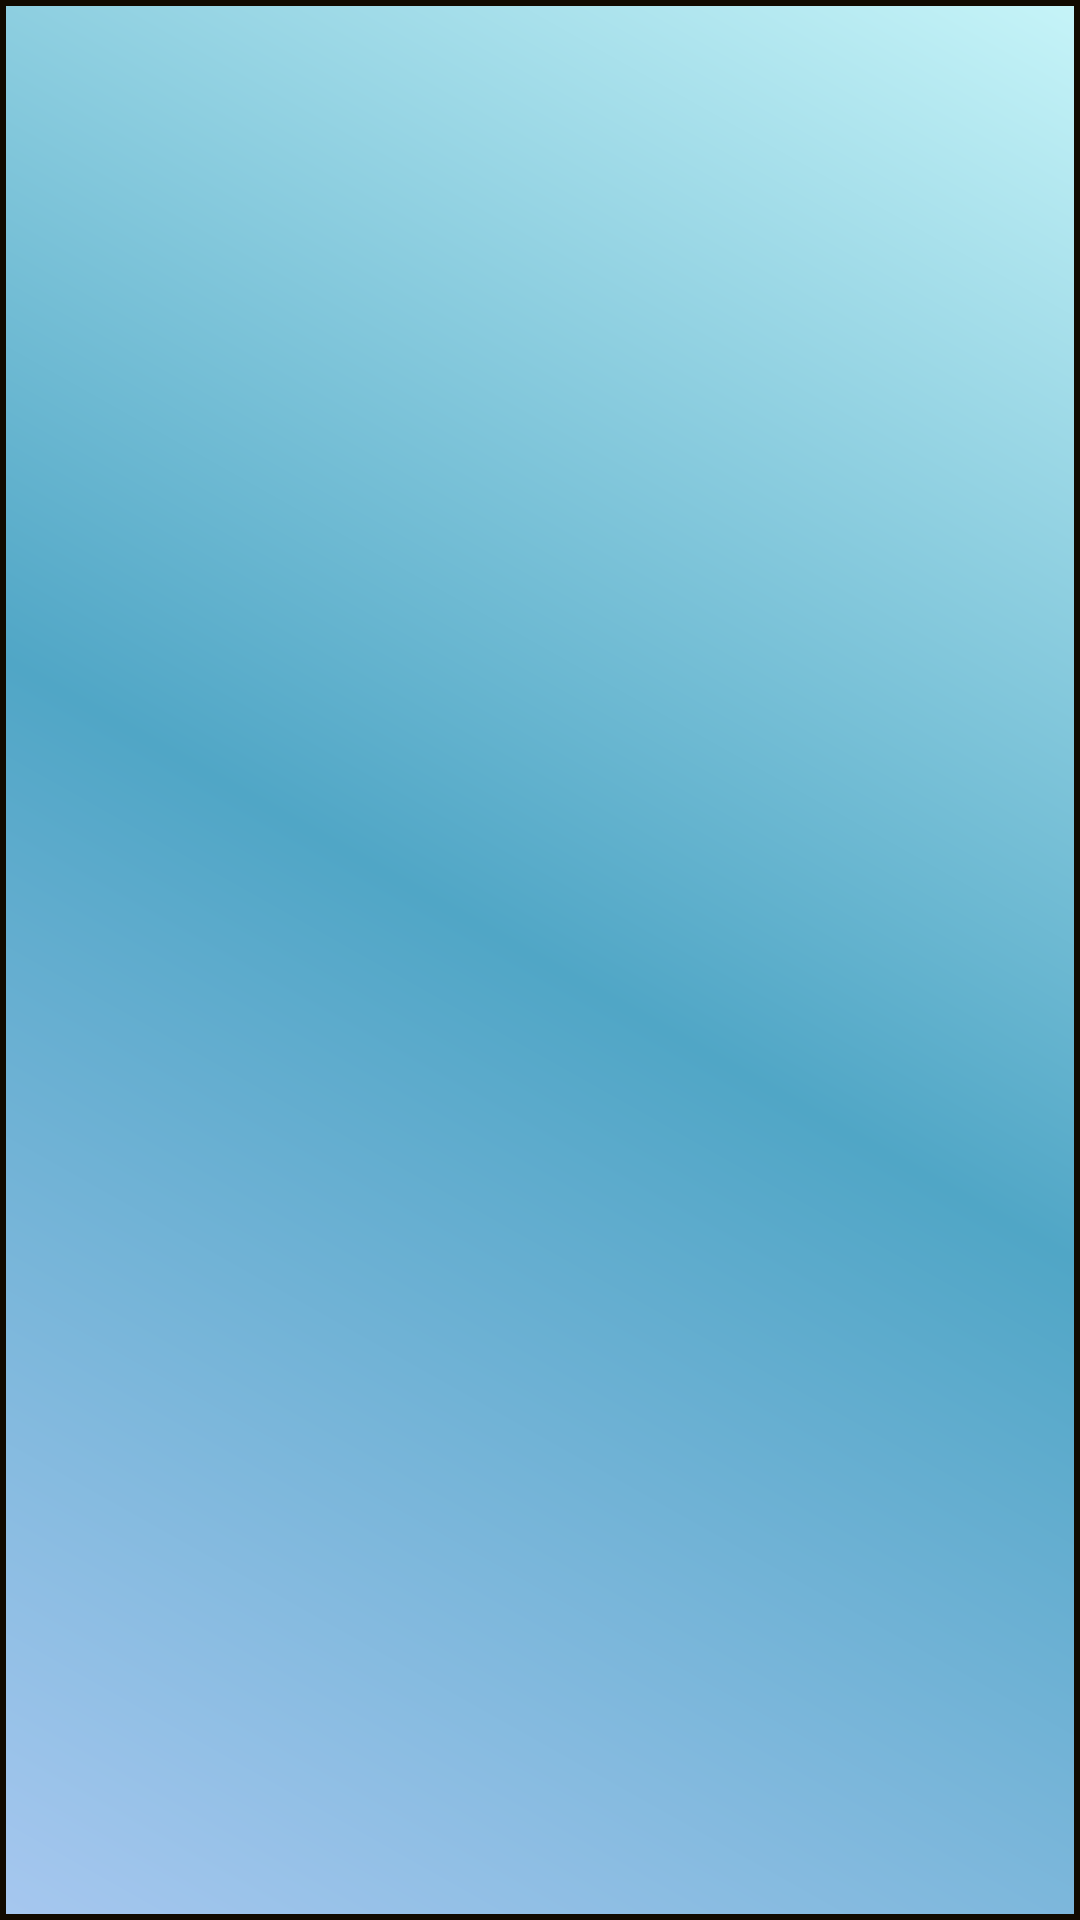

Android layout source for this screen:
<!-- AndroidManifest.xml: application theme Theme.Sidhu_Sangeet -->
<!-- res/layout/activity_main.xml -->
<?xml version="1.0" encoding="utf-8"?>
<RelativeLayout xmlns:android="http://schemas.android.com/apk/res/android"
    xmlns:app="http://schemas.android.com/apk/res-auto"
    xmlns:tools="http://schemas.android.com/tools"
    android:layout_width="match_parent"
    android:layout_height="wrap_content"
    tools:context=".MainActivity">

    <ListView
        android:id="@+id/listview"
        android:layout_width="match_parent"
        android:layout_height="670dp"
        android:background="@drawable/gradient"
        android:divider="@android:color/transparent"
        android:dividerHeight="10.sp"
        android:padding="9dp" />

    <LinearLayout
        android:layout_width="match_parent"
        android:layout_height="160dp"
        android:layout_below="@+id/listview"
        android:gravity="right"
        android:background="@color/black"
        android:orientation="horizontal"

        >

        <ImageView
            android:id="@+id/imageView5"
            android:layout_width="65dp"
            android:layout_height="match_parent"
            android:padding="5dp"
            app:srcCompat="@drawable/ic_music"
            app:tint="@color/white"

            />

        <TextView
            android:id="@+id/txtSongName"
            android:layout_width="match_parent"
            android:layout_height="wrap_content"
            android:layout_weight="1"
            android:paddingLeft="5dp"
            android:paddingRight="5dp"
            android:layout_gravity="center_vertical"
            android:hint="Current Song..."
            android:textColorHint="@color/white"
            android:textColor="@color/white"
            android:textSize="20dp"
            android:ellipsize="marquee"
            android:marqueeRepeatLimit="marquee_forever"
            android:scrollHorizontally="true"
            android:singleLine="true"
            android:padding="6dp"


            />




























    </LinearLayout>


</RelativeLayout>
<!-- resources referenced by this layout -->
<resources>
  <color name="black">#FF000000</color>
  <color name="white">#FFFFFFFF</color>
  <!-- drawable gradient (drawable) -->
  <?xml version="1.0" encoding="utf-8"?>
  <shape xmlns:android="http://schemas.android.com/apk/res/android" android:shape="rectangle">
  <gradient android:startColor="#A6C7EF" android:endColor="#C6F4F8" android:centerColor="#50A6C6" android:angle="45"/>
  
      <stroke android:width="2dp" android:color="#110A00" />
  </shape>
  <!-- drawable ic_music (drawable) -->
  <vector android:height="24dp" android:tint="@color/black"
      android:viewportHeight="24" android:viewportWidth="24"
      android:width="24dp" xmlns:android="http://schemas.android.com/apk/res/android">
      <path android:fillColor="#BF470D0D" android:pathData="M12,3v10.55c-0.59,-0.34 -1.27,-0.55 -2,-0.55 -2.21,0 -4,1.79 -4,4s1.79,4 4,4 4,-1.79 4,-4V7h4V3h-6z"/>
  </vector>
  <style name="Theme.Sidhu_Sangeet" parent="Theme.MaterialComponents.DayNight.DarkActionBar">
          
          <item name="colorPrimary">@color/purple_500</item>
          <item name="colorPrimaryVariant">@color/purple_700</item>
          <item name="colorOnPrimary">@color/white</item>
          
          <item name="colorSecondary">@color/teal_200</item>
          <item name="colorSecondaryVariant">@color/teal_700</item>
          <item name="colorOnSecondary">@color/black</item>
          
          <item name="android:statusBarColor" tools:targetApi="l">?attr/colorPrimaryVariant</item>
          
      </style>
  <color name="purple_500">@color/startColor1</color>
  <color name="purple_700">@color/black</color>
  <color name="teal_200">@color/black</color>
  <color name="teal_700">#FF018786</color>
  <color name="startColor1">#000000</color>
</resources>
